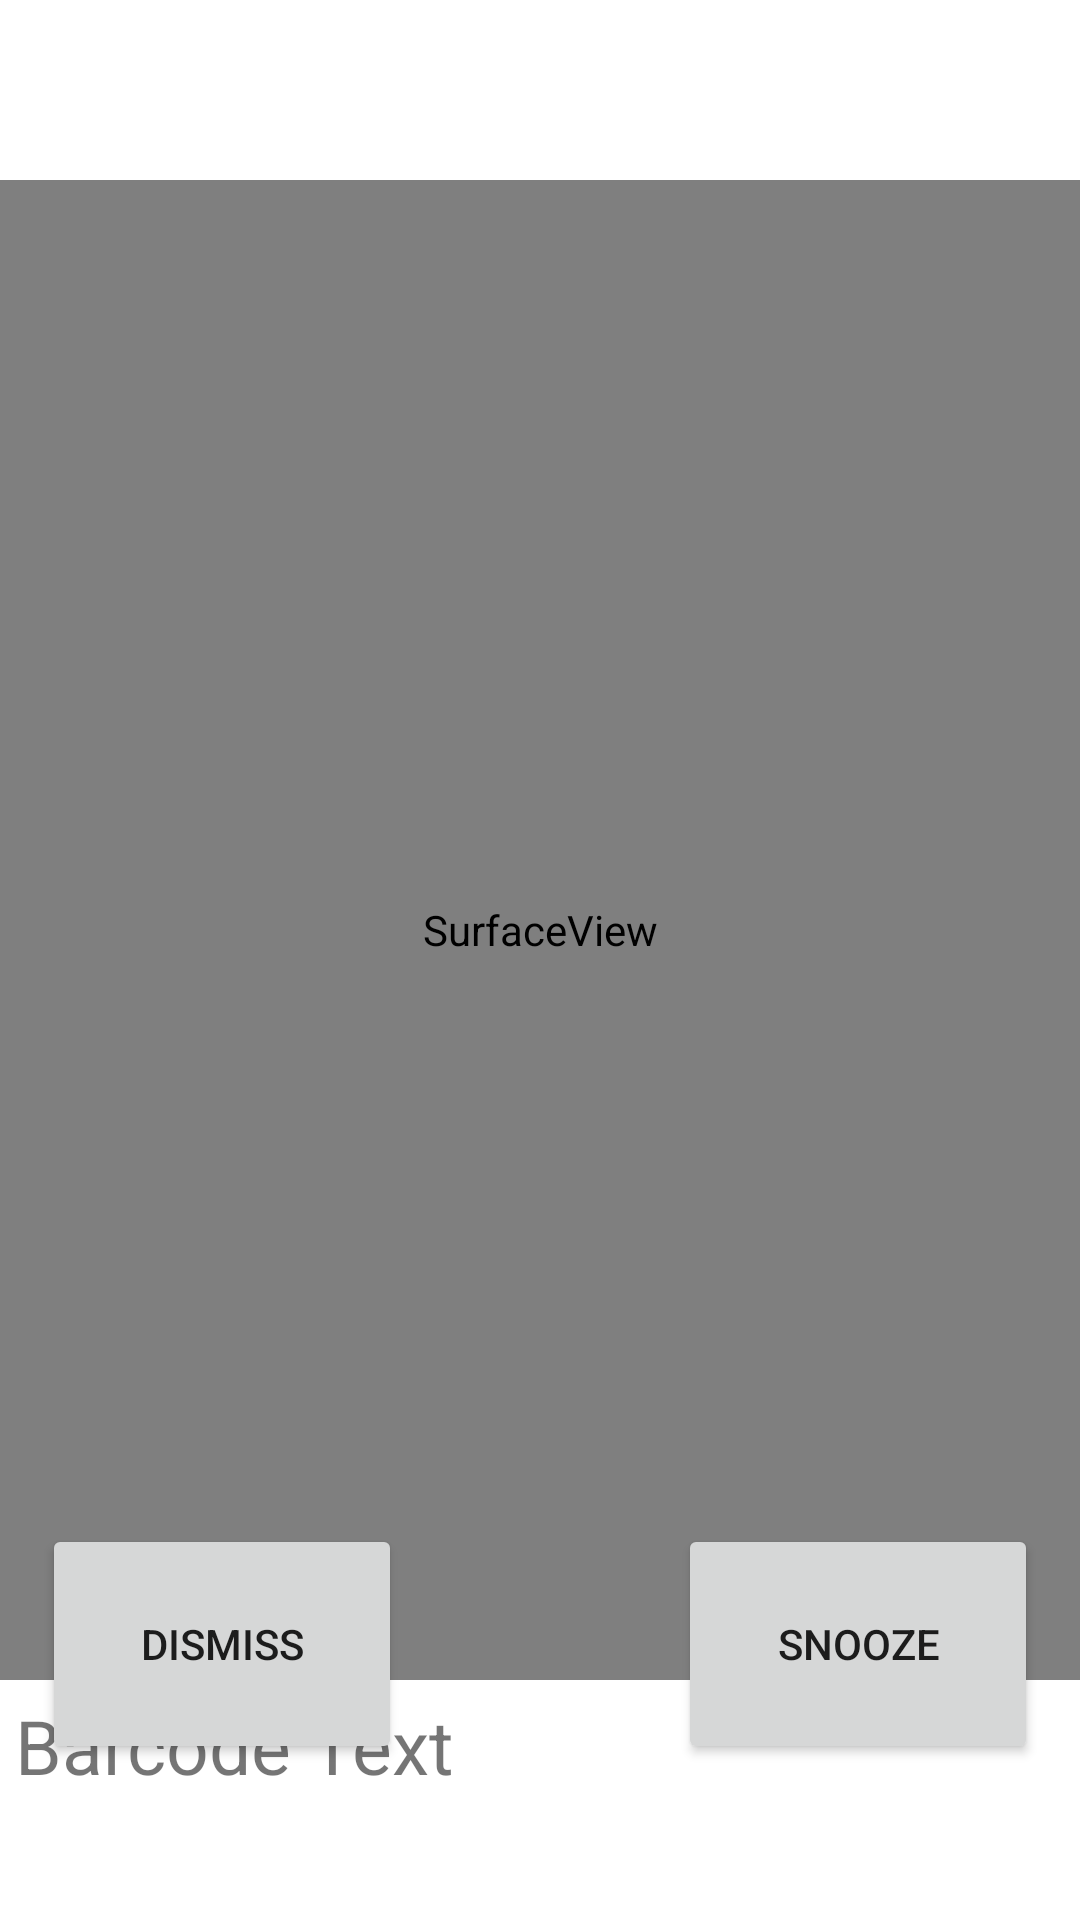

The Android layout XML behind this screen, and the referenced resources:
<!-- AndroidManifest.xml: application theme Theme.WakeApp -->
<!-- res/layout/activity_ring.xml -->
<?xml version="1.0" encoding="utf-8"?>
<androidx.constraintlayout.widget.ConstraintLayout xmlns:android="http://schemas.android.com/apk/res/android"
                                                   xmlns:app="http://schemas.android.com/apk/res-auto" xmlns:tools="http://schemas.android.com/tools" android:layout_width="match_parent"
                                                   android:layout_height="match_parent">

    <ImageView
            android:layout_width="50dp"
            android:layout_height="50dp" app:srcCompat="@drawable/ic_baseline_access_alarm_24"
            android:id="@+id/activity_ring_clock"
            app:layout_constraintEnd_toEndOf="parent" app:layout_constraintStart_toStartOf="parent"
            app:layout_constraintTop_toTopOf="parent" android:layout_marginTop="8dp"
            app:layout_constraintHorizontal_bias="0.498" android:visibility="gone"/>
    <SurfaceView
            android:id="@+id/surface_view"
            android:layout_width="match_parent"
            android:layout_height="500dp"
            app:layout_constraintTop_toTopOf="parent"
            app:layout_constraintLeft_toLeftOf="parent"
            app:layout_constraintRight_toRightOf="parent"
            android:layout_marginTop="60dp"
            app:layout_constraintHorizontal_bias="0.0"/>
    <TextView
            android:id="@+id/barcode_text"
            android:layout_width="match_parent"
            android:layout_height="50dp"
            android:text="Barcode Text"
            android:textSize="25sp"
            android:padding="5dp" tools:layout_editor_absoluteX="0dp"
            app:layout_constraintTop_toBottomOf="@+id/surface_view"/>
    <Button
            android:text="Snooze"
            android:layout_width="120dp"
            android:layout_height="80dp" android:id="@+id/activity_ring_snooze"
            app:layout_constraintBottom_toBottomOf="parent" app:layout_constraintEnd_toEndOf="parent"
            app:layout_constraintStart_toStartOf="parent" app:layout_constraintHorizontal_bias="0.941"
            android:layout_marginBottom="52dp"
    />
    <Button
            android:text="Dismiss"
            android:layout_width="120dp"
            android:layout_height="80dp" android:id="@+id/activity_ring_dismiss"
            app:layout_constraintStart_toStartOf="parent" app:layout_constraintEnd_toEndOf="parent"
            app:layout_constraintBottom_toBottomOf="parent" app:layout_constraintHorizontal_bias="0.058"
            android:layout_marginBottom="52dp"
    />

</androidx.constraintlayout.widget.ConstraintLayout>
<!-- resources referenced by this layout -->
<resources>
  <!-- drawable ic_baseline_access_alarm_24 (drawable) -->
  <vector xmlns:android="http://schemas.android.com/apk/res/android"
      android:width="5dp"
      android:height="5dp"
      android:viewportWidth="24"
      android:viewportHeight="24"
      android:tint="?attr/colorControlNormal">
    <path
        android:fillColor="@android:color/white"
        android:pathData="M22,5.72l-4.6,-3.86 -1.29,1.53 4.6,3.86L22,5.72zM7.88,3.39L6.6,1.86 2,5.71l1.29,1.53 4.59,-3.85zM12.5,8L11,8v6l4.75,2.85 0.75,-1.23 -4,-2.37L12.5,8zM12,4c-4.97,0 -9,4.03 -9,9s4.02,9 9,9c4.97,0 9,-4.03 9,-9s-4.03,-9 -9,-9zM12,20c-3.87,0 -7,-3.13 -7,-7s3.13,-7 7,-7 7,3.13 7,7 -3.13,7 -7,7z"/>
  </vector>
  <style name="Theme.WakeApp" parent="Theme.MaterialComponents.DayNight.DarkActionBar">
          
          <item name="colorPrimary">@color/purple_500</item>
          <item name="colorPrimaryVariant">@color/purple_700</item>
          <item name="colorOnPrimary">@color/white</item>
          
          <item name="colorSecondary">@color/teal_200</item>
          <item name="colorSecondaryVariant">@color/teal_700</item>
          <item name="colorOnSecondary">@color/black</item>
          
          <item name="android:statusBarColor" tools:targetApi="l">?attr/colorPrimaryVariant</item>
          
      </style>
  <!-- not gathered from this repository: default colours our renderer supplied (Android Studio template values) -->
  <color name="purple_500">#FF6200EE</color>
  <color name="purple_700">#FF3700B3</color>
  <color name="teal_200">#FF03DAC5</color>
  <color name="teal_700">#FF018786</color>
  <color name="black">#FF000000</color>
  <color name="white">#FFFFFFFF</color>
</resources>
